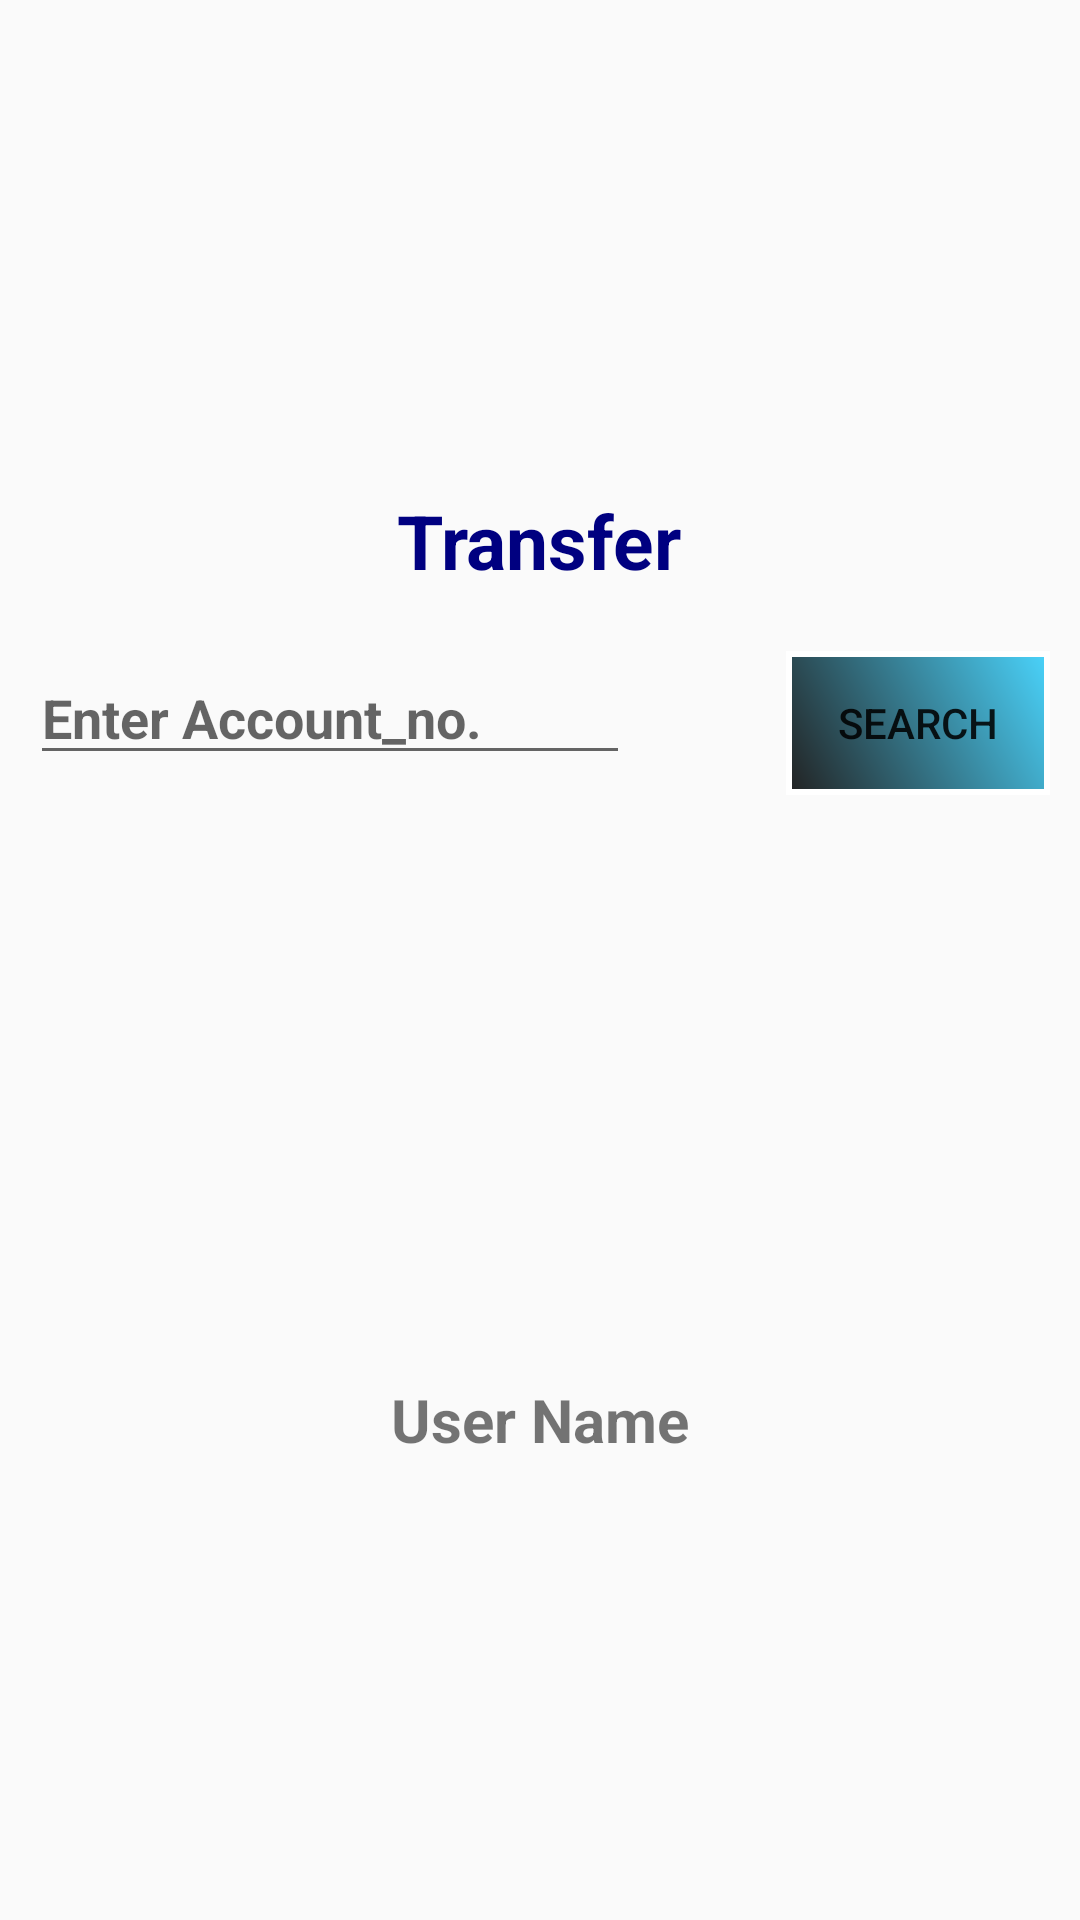

Android layout source for this screen:
<!-- AndroidManifest.xml: application theme AppTheme -->
<!-- res/layout/trnsfr.xml -->
<?xml version="1.0" encoding="utf-8"?>
<RelativeLayout xmlns:android="http://schemas.android.com/apk/res/android"
    android:layout_width="match_parent"
    android:gravity="center"
    android:layout_height="match_parent">
    <TextView
        android:id="@+id/username"
        android:layout_width="wrap_content"
        android:layout_centerInParent="true"
        android:text="User Name"
        android:layout_height="wrap_content"
        android:textStyle="bold"
        android:visibility="visible"
        android:textSize="20dp"></TextView>
    <TextView
        android:layout_width="wrap_content"
        android:layout_height="wrap_content"
        android:layout_centerHorizontal="true"
        android:textStyle="bold"
        android:text="Transfer"
        android:layout_marginTop="10dp"
        android:id="@+id/textView"
        android:textColor="#000080"
        android:textSize="25sp"
        />

    <EditText
        android:layout_width="200dp"
        android:layout_height="wrap_content"
        android:id="@+id/pin"
        android:layout_marginTop="20dp"
        android:layout_marginLeft="10dp"
        android:layout_below="@+id/textView"
        android:textStyle="bold"
        android:hint="Enter Account_no."
        />
    <Button
        android:layout_width="wrap_content"
        android:layout_height="wrap_content"
        android:id="@+id/srchbtn"
        android:layout_marginTop="20dp"
        android:layout_marginRight="10dp"
        android:layout_below="@+id/textView"
       android:layout_alignParentRight="true"
        android:text="Search"
        android:background="@drawable/border"
        />

</RelativeLayout>
<!-- resources referenced by this layout -->
<resources>
  <!-- drawable border (drawable) -->
  <?xml version="1.0" encoding="utf-8"?>
  <shape xmlns:android="http://schemas.android.com/apk/res/android" >
      <stroke android:width="2dp"
          android:color="#FFFFFF"/>
      <gradient
          android:angle="225"
          android:startColor="#DD2ECCFA"
          android:endColor="#DD000000"/>
      
  </shape>
  <style name="AppTheme" parent="Theme.AppCompat.Light.DarkActionBar">
          
          <item name="colorPrimary">@color/colorPrimary</item>
          <item name="colorPrimaryDark">@color/colorPrimaryDark</item>
          <item name="colorAccent">@color/colorAccent</item>
      </style>
  <!-- not gathered from this repository: default colours our renderer supplied (Android Studio template values) -->
  <color name="colorPrimary">#FF6200EE</color>
  <color name="colorPrimaryDark">#FF3700B3</color>
  <color name="colorAccent">#FF03DAC5</color>
</resources>
